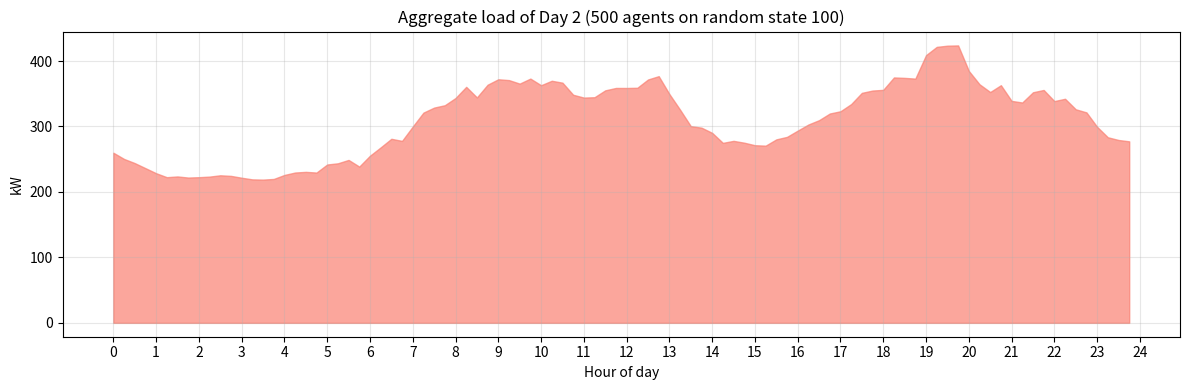
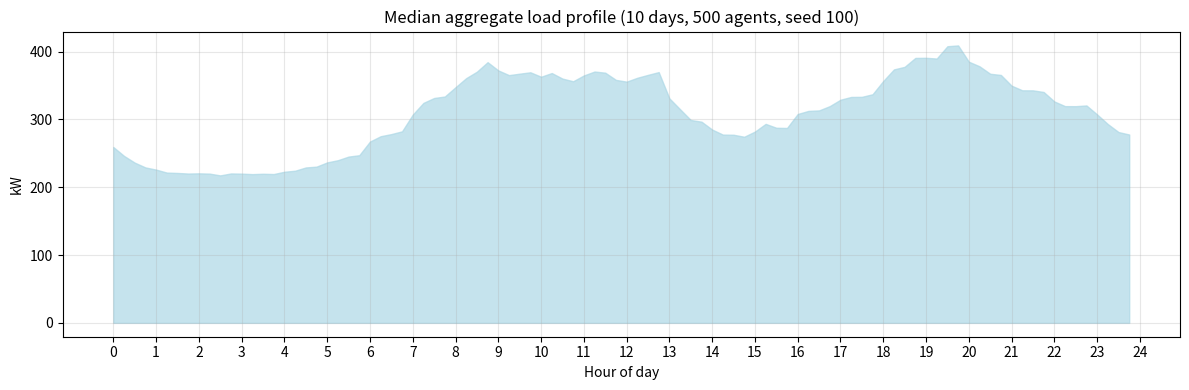

Reproduce these figures in Python, in order.
import numpy as np
import matplotlib.pyplot as plt


"""
This code generates a daily electricity load profile for every agent at a 15-minute granularity
-> It determines, when, how often, how long, how intense (appliance variant power draw) appliances are ran

The core methodology is adopted from Williams et al. (2025) 
For their implementation, refer to: https://github.com/alikazemian-bot/AMPED-Residential/blob/main/AMPED-Residential%20Agent-based%20Model%20for%20Predicting%20Electricity%20Demand.ipynb

Methodology:
    - Each appliance has a 24h probability distribution -> determines WHEN it is likely to be switched on
    - The number of daily uses is determined by iterating over the switch-on data sourced from Yilmaz et al. (2017), which draws on the
      UK Household electricity survey. On every value, a random float is drawn between 0-1, if this number exceeds the value, the times this appliance will be used on this day will go +1
      The outcome is independent of previous trials.
    - Once a start-hour is sampled from the distribution, a random quarter within that hour
      (:00, :15, :30, :45) is added to get a 15-minute resolution start time
    - Intensity and length are sampled once per agent at initialisation and stay fixed,
      using the characteristics sourced from the code by Williams et al. (2025)
    - A flat baseline load represents always-on devices (e.g. fridge, router, standby)
"""



#Same data as in the baseline_distributions file, sourced from Yilmaz et al. (2017)
#Each value is a switch on probability

data = {
    "Dishwasher":   [0.016,0.0071,0.0071,0.0044,0.0044,0.0017,0.008,0.0266,0.038,0.032,0.03,0.021,0.024,0.034,0.025,0.025,0.0196,0.027,0.0577,0.06577,0.0524,0.0328,0.0488,0.0355],
    "Washing":      [0.00525,0.00617,0.00795,0.00527,0.00354,0.01777,0.03021,0.11463,0.15107,0.2061,0.2213,0.1812,0.1412,0.12976,0.0871,0.08,0.07466,0.0879,0.0613,0.05594,0.05596,0.038221,0.03464,0.01422],
    "Tumble_Drier": [0.004,0,0,0,0.00266,0.00177,0.01155,0.0231,0.0311,0.0391,0.0462,0.0524,0.0506,0.03,0.02,0.03,0.025,0.02,0.0453,0.0435,0.0426,0.0293,0.0204,0.0088],
    "Cooker":       [0.00259,0.00259,0.0103,0.01168,0.01168,0.02727,0.048,0.11,0.1221,0.111,0.1051,0.1233,0.148,0.05,0.04,0.03,0.08,0.1,0.15,0.1519,0.0883,0.0494,0.0337,0.01168],
    "Oven":         [0.00259,0.00519,0.00649,0.00259,0.00519,0.00519,0.0337,0.0688,0.0467,0.0337,0.03636,0.0415,0.0688,0.018,0.014,0.02,0.02,0.014,0.0987,0.0753,0.03636,0.0259,0.035,0.0324],
    "Grill":        [0,0,0.0012,0.0026,0.002597,0.00129,0.0012,0.0091,0.00779,0.00779,0.00259,0.01558,0.0519,0.01,0.002,0.001,0.025,0.03,0.0311,0.01558,0.0103,0.0011,0.00259,0.0026],
    "Hob":          [0.0025,0.0013,0.0026,0.00389,0.001298,0.00389,0.0155,0.0909,0.112,0.0688,0.061,0.0493,0.0727,0.01,0.03,0.02,0.04,0.08,0.13,0.089,0.0584,0.04025,0.01039,0.00779],
    "TV":           [0.0497,0.0135,0.01917,0.07123,0.042831,0.07345,0.1345,0.2,0.23,0.2228,0.17986,0.08254,0.12102,0.117024,0.0817,0.11195,0.168505,0.18,0.210705,0.36,0.35,0.31,0.3078,0.0904],
    "Electronics":  [0.02485,0.00675,0.009585,0.035615,0.0214155,0.036725,0.06725,0.1,0.115,0.1114,0.08993,0.04127,0.06051,0.058512,0.04085,0.055975,0.0842525,0.09,0.1053525,0.18,0.175,0.155,0.1539,0.0452],
}


#Appliance characteristics from Williams et al. (2025), refer to the Github link at the top of this file for source
#Power in kW and runtime in minutes are sampled once per agent and remain fixed from normal distributions with these parameters
#Reflects different households own different appliance models with different efficiencies
#Max_uses_mu and max_uses_sigma added to cap physically unrealistic daily use counts (occupancy filter)

characteristics = {
    "Dishwasher": {"power_mu": 0.65, "power_sigma": 0.20, "runtime_mu": 60,  "runtime_sigma": 15, "max_uses_mu": 1.0, "max_uses_sigma": 0.5},
    "Washing": {"power_mu": 0.65, "power_sigma": 0.40, "runtime_mu": 45,  "runtime_sigma": 15, "max_uses_mu": 1.5, "max_uses_sigma": 0.5},
    "Tumble_Drier": {"power_mu": 1.10, "power_sigma": 0.70, "runtime_mu": 60,  "runtime_sigma": 15, "max_uses_mu": 1.5, "max_uses_sigma": 0.5},
    "Cooker": {"power_mu": 1.00, "power_sigma": 0.80, "runtime_mu": 30,  "runtime_sigma": 15, "max_uses_mu": 4.0, "max_uses_sigma": 0.5},
    "Oven": {"power_mu": 0.70, "power_sigma": 0.50, "runtime_mu": 30,  "runtime_sigma": 15, "max_uses_mu": 2.0, "max_uses_sigma": 0.5},
    "Grill": {"power_mu": 1.50, "power_sigma": 0.50, "runtime_mu": 20,  "runtime_sigma": 10, "max_uses_mu": 3.0, "max_uses_sigma": 1.0},
    "Hob": {"power_mu": 1.00, "power_sigma": 0.80, "runtime_mu": 20,  "runtime_sigma": 10, "max_uses_mu": 4.0, "max_uses_sigma": 1.0},
    "TV": {"power_mu": 0.10, "power_sigma": 0.10, "runtime_mu": 150, "runtime_sigma": 60, "max_uses_mu": 6.0, "max_uses_sigma": 3.0},
    "Electronics": {"power_mu": 0.80, "power_sigma": 0.50, "runtime_mu": 30,  "runtime_sigma": 60, "max_uses_mu": 8.0, "max_uses_sigma": 5.0},
}


def multi_peak_distribution(peak_list, baseline_probability=0.005): #Exact same function as from baseline_distributions, turns peak list into valid prob. distribution
    """
    Builds a final 24-hour probability distribution as a sum of Gaussians.

    Each entry in peak_list is a tuple representing a peak: (center_hour, height, width).
      - center_hour: on what hour the peak is located
      - height: peak magnitude before normalization
      - width: standard deviation in hours, if larger = broader bump

    A small flat baseline is added so every hour has at least some probability,
    to account for schedule irregularities.
    The result is then divided by the lists' sum for all elements so it adds up to 1.
    """
    distribution = np.zeros(24) #initialize where the final distribution will be stored

    for center_hour, height, width in peak_list:
        gaussian = height * np.exp(-(np.arange(24, dtype=float) - center_hour)**2 / (2 * width**2)) #compute gaussians for all peaks
        distribution = distribution + gaussian #use distribution for cumulative storage of all gaussian data

    distribution += baseline_probability
    distribution /= distribution.sum() #normalize to a legal probability distribution which sums to 1.
    return distribution


#Fitted Gaussian peak parameters from the baseline_distributions script, copy pasted values
#Each tuple is (center_hour, height, width) for one Gaussian peak
dishwasher_baseline = multi_peak_distribution([(18.956315861064553, 0.11089493744353027, 1.357159179717805), (22.36027871623913, 0.07797395460554271, 0.771610889785124), (8.342960587362622, 0.05962600655372998, 1.4002245664011947), (13.314358999677186, 0.05, 1.8967520713194168)])

washing_baseline = multi_peak_distribution([(9.545167198482746, 0.7790387292870447, 2.0244500172858944), (15.60115790675859, 0.33413792870222453, 4.41870480568728)])

tumble_drier_baseline = multi_peak_distribution([(11.62212340248307, 1.208933954615057, 1.417355530924213), (15.14387596374066, 0.5874527036199261, 0.6935500197957881), (8.466416528180892, 0.8074778473489305, 1.6964259012427485), (19.228974958574852, 1.1762361135932435, 2.0189138827026043)])

cooker_baseline = multi_peak_distribution([(18.153061228523544, 1.2582844975217007, 2.3746642890017986), (18.59097312234728, 0.6816961836975054, 0.6823292016136122), (11.795692959571095, 1.3953243916233937, 0.7497850471616758), (8.425787475465675, 1.4349642274396488, 2.0156280604983725)])

oven_baseline = multi_peak_distribution([(18.458235649470627, 0.37922201728501226, 0.3046711094792303), (11.738449852884226, 0.10562985711043978, 0.693090134001847), (7.545761516821308, 0.09437391474553104, 1.4517620706320356), (21.682585961077926, 0.05, 5.0)])

grill_baseline = multi_peak_distribution([(11.924944463813114, 0.2809556783426315, 0.5815431599228617), (7.95645163258788, 0.05, 1.1849438827408596), (17.781582463893, 0.16119629241571146, 1.2220586595698648), (16.406340924304615, 0.18506115113627022, 0.3062559743946323)])

hob_baseline = multi_peak_distribution([(18.22784853881954, 0.15979319165991923, 1.5625426291399946), (7.638187212842916, 0.14974437128118528, 0.8485970203176886), (10.844037221309907, 0.08465959403479242, 1.7520044963356904)])

tv_baseline = multi_peak_distribution([(8.178903464086682, 2.4674115102346237, 2.509022410606133), (19.505228878954412, 3.575007824823448, 0.4148362459235295), (18.615440531185566, 2.3700823150476538, 3.4375909799857913), (21.537457239174596, 3.6798085662182154, 0.4212647664517777)])

electronics_baseline = multi_peak_distribution([(8.178903464086682, 2.4674115102346237, 2.509022410606133), (19.505228878954412, 3.575007824823448, 0.4148362459235295), (18.615440531185566, 2.3700823150476538, 3.4375909799857913), (21.537457239174596, 3.6798085662182154, 0.4212647664517777)])

ev_baseline = multi_peak_distribution([(0.6, 2.2, 1.8), (14.0, 0.5, 3), (19.5, 2.5, 2.3), (24, 1, 2.7)])

#EVs handled separately because it uses a single daily draw 
baselines = {
    "Dishwasher": dishwasher_baseline,
    "Washing": washing_baseline,
    "Tumble_Drier": tumble_drier_baseline,
    "Cooker": cooker_baseline,
    "Oven": oven_baseline,
    "Grill": grill_baseline,
    "Hob": hob_baseline,
    "TV": tv_baseline,
    "Electronics": electronics_baseline,
}


#-----------------------------
#Initialising an agent
#-----------------------------

def sample_agent_appliances(random_state):
    """
    Setting the fixed characteristics for one agent per appliance, refer to top for data source
    Returns a dictonary with power + runtime for every agent and the has_ev boolean
    """
    agent_appliances = {}
    for name, chara in characteristics.items():
        power = abs(random_state.normal(chara["power_mu"], chara["power_sigma"])) #abs as safety for extreme outliers
        runtime = abs(random_state.normal(chara["runtime_mu"], chara["runtime_sigma"]))
        runtime = max(1, round(runtime)) #again, safety for extreme outliers
        #Max uses sampled per agent so households differ in how intensively they use each appliance
        max_uses = abs(random_state.normal(chara["max_uses_mu"], chara["max_uses_sigma"]))
        max_uses = max(1, round(max_uses)) #at least 1, must be integer
        agent_appliances[name] = {
            "power_kw": power,
            "runtime_min": runtime,
            "max_uses": max_uses,}
   
    #For standby, fridge etc:
    baseline_power = abs(random_state.normal(0.4, 0.15)) #sourced from Williams et al. (2025)
    agent_appliances["Baseline"] = {"power_kw": baseline_power}

    #Setting up EV's 
    #EV characteristics from Robinson et al. (2013) Table 4

    has_ev = random_state.random() < 0.05 #5% is a hyperparameter, to be adjusted when adressing specific countries
    if has_ev:
        ev_power   = abs(random_state.normal(3.3, 0.3)) #3 kv mentioned in Robinson et al., converted to 3.3 kw
        ev_runtime = abs(random_state.normal(3.1 * 60, 20)) # 3.1 hours converted to minutes, 20 is a self set hyperparameter to account for variance in batteries/car-types
                                                                                                               
        ev_runtime = max(15, round(ev_runtime))  #safety for edge cases
        agent_appliances["EV"] = {
            "power_kw": ev_power,
            "runtime_min": ev_runtime,
        }
    return agent_appliances, has_ev


#--------------------------
#Building the daily usage
#--------------------------

def build_daily_load(agent_appliances, has_ev, random_state, previous_overflow=None):
    """
    Generate one day electricity load profile for single agent.

    Overnight overflow from the previous day is added at the top so that
    appliances that started near midnight day-1 contribute to day.

    Parameters:
    - agent_appliances: dictionary from sample_agent_appliances()
    - has_ev: bool, True if possesses electric vehicle 
    - random_state 
    - previous_overflow: array of shape (96,) or None, overflow load carried over from the previous day.

    Returns:
    - load_profile: kW per 15-min slot for today
    - overflow: kW per 15-min slot spilling to tomorrow
    - schedule: dictionary: {appliance_name: [start_slot, ...]}
    """

    load_profile = np.zeros(96) #24h x 4 for 15 min intervals
    overflow = np.zeros(96)   
    schedule = {}

    #Add day-1 overload to today right away
    if previous_overflow is not None:
        for slot in range(96):
            load_profile[slot] = load_profile[slot] + previous_overflow[slot]

    #Spread baseline draw across every slot of the day
    baseline_power = agent_appliances["Baseline"]["power_kw"]
    for slot in range(96):
        load_profile[slot] = load_profile[slot] + baseline_power

    #Now for normal appliances
    for name, probs in data.items():  #iterate over all switch on data, if it hits, n+1 usage
        n_uses = 0
        for p in probs:
            draw = random_state.random()   
            if draw < p:
                n_uses = n_uses + 1        #this hour produced a switch-on event

        #Cap n_uses at the agent's sampled max_uses for this appliance
        #Prevents physically impossible use counts (e.g. TV 8 times in one day)
        #regardless of how the distribution shifts under price or social influence
        n_uses = min(n_uses, agent_appliances[name]["max_uses"])

        #Skip this appliance if not used today
        if n_uses == 0:
            schedule[name] = []
            continue

        #Now sample which hour to take
        dist = baselines[name].copy()             
        start_hours = random_state.choice(np.arange(24), size=n_uses, p=dist)

        #Get own characteristic values for this appliance
        power_kw = agent_appliances[name]["power_kw"]
        runtime_min = agent_appliances[name]["runtime_min"]
        n_slots = max(1, round(runtime_min / 15))  #runtime in slots

        #Sort start hours so the occupancy filter below walks forward in time
        start_hours = sorted(start_hours)

        #earliest_next_allowed tracks from which slot this appliance may start again
        #initialised to 0 so the first use is always accepted
        earliest_next_allowed = 0

        start_slots = []
        for h in start_hours:
            #To determine precise 15-minute start slot
            #pick a random quarter-hour within the sampled hour
            quarter = int(random_state.integers(0, 4))
            start_slot = h * 4 + quarter    #absolute slot index within today (0-95)

            #Occupancy filter: discard this use if the appliance is still running
            #from the previous accepted start. No rightward pushing, just dropped.
            if start_slot < earliest_next_allowed:
                continue

            #Accept this start and advance the earliest allowed next start
            earliest_next_allowed = start_slot + n_slots

            #Spread load over each slot of the runtime.
            #If slot exceeds 95 , place load in the overflow array
            for slot in range(n_slots):
                target_slot = start_slot + slot

                if target_slot < 96:
                    #today
                    load_profile[target_slot] = load_profile[target_slot] + power_kw
                else:
                    #overflow
                    overflow_slot = target_slot - 96
                    overflow[overflow_slot] = overflow[overflow_slot] + power_kw

            start_slots.append(start_slot)

        schedule[name] = start_slots

    #handling EVs
    #If the probability hits, one start-time is sampled from the EV MPD,
    #and load is spread over the charging duration exactly as done above
    if has_ev:
        ev_draw = random_state.random()
        if ev_draw < 41.6 / 180: #taken from table 4 (private home value divided by 6 months)
            #sample start-hour from the EV evening-peak distribution
            start_hour = int(random_state.choice(np.arange(24), p=ev_baseline))
            quarter = int(random_state.integers(0, 4))
            start_slot = start_hour * 4 + quarter

            power_kw = agent_appliances["EV"]["power_kw"]
            runtime_min = agent_appliances["EV"]["runtime_min"]
            n_slots = max(1, round(runtime_min / 15))

            ev_slots = []
            for s in range(n_slots):
                target_slot = start_slot + s

                if target_slot < 96:
                    load_profile[target_slot] = load_profile[target_slot] + power_kw
                else:
                    overflow_slot = target_slot - 96
                    if overflow_slot < 96:
                        overflow[overflow_slot] = overflow[overflow_slot] + power_kw

                ev_slots.append(start_slot + s)
            schedule["EV"] = ev_slots
        else:
            schedule["EV"] = []  # no charging today
    return load_profile, overflow, schedule


#------------------
#Simulation runner
#------------------

def run_simulation(days=7, random_state=2, agents=150, plots=None, shifting=None):
    """
    Run the full simulation for a given number of days.
    Parameters:
    - days: number of days to simulate
    - random_state: integer seed for the master RNG, change this to get different runs
                    agent seeds are derived from it so the same value always gives identical output
    - agents: number of household agents
    - plots: list of day indices (0-based) to plot aggregate load for, e.g. [0, 6, 13]
             if None, no plots are shown
    - shifting: placeholder as of now for future behavioral modes, pass None to use baseline distributions all the time
    
    Returns:
    - all_aggregates: list of length `days`, each entry is a 96-slot aggregate load array
    - all_daily_profiles: list of length `days`, each entry is a list of per-agent 96-slot arrays
    """
     
    #Changing random_state gives a completely different run, same value always reproduces
    master_rng = np.random.default_rng(seed=random_state)
    agent_seeds = master_rng.integers(0, 1_000_000, size=agents)

    #Create one independent RNG per agent from the derived seeds
    agent_random_states = []
    for i in range(agents):
        agent_random_states.append(np.random.default_rng(seed=int(agent_seeds[i])))

    #Initialise appliance hardware once, stays fixed for all days
    agent_appliance_sets = []
    agent_has_ev = []
    for random_state_i in agent_random_states:
        appliances, has_ev = sample_agent_appliances(random_state_i)
        agent_appliance_sets.append(appliances)
        agent_has_ev.append(has_ev)

    #Storage for results across all days
    all_aggregates = []
    all_daily_profiles = []

    #Overflows start empty on day 0
    current_overflows = []
    for i in range(agents):
        current_overflows.append(None)

    #Main simulation loop
    for day in range(days):
        day_profiles = []
        next_overflows = []

        for i in range(agents):
            load, overflow, sched = build_daily_load(
                agent_appliances = agent_appliance_sets[i],
                has_ev = agent_has_ev[i],
                random_state = agent_random_states[i],
                previous_overflow = current_overflows[i])
            day_profiles.append(load)
            next_overflows.append(overflow)

        #Carry overflows forward to the next day
        current_overflows = next_overflows

        #Aggregate across all agents for this day
        aggregate = np.zeros(96)
        for profile in day_profiles:
            aggregate = aggregate + profile

        all_aggregates.append(aggregate)
        all_daily_profiles.append(day_profiles)

        print(f"Day {day + 1}/{days} done  |  peak load: {aggregate.max():.2f} kW  |  total: {aggregate.sum() * 0.25:.1f} kWh")

    #plotting requested days
    if plots is not None:
        time_axis = np.linspace(0, 24, 96, endpoint=False)

        for day_index in plots:
            if day_index >= days:
                print(f"Warning: day index {day_index} requested but only {days} days were simulated, skipped")
                continue

            fig, ax = plt.subplots(figsize=(12, 4))
            ax.fill_between(time_axis, all_aggregates[day_index], color="salmon", alpha=0.7)
            ax.set_ylabel("kW")
            ax.set_xlabel("Hour of day")
            ax.set_title(f"Aggregate load of Day {day_index + 1} ({agents} agents on random state {random_state})")
            ax.grid(alpha=0.3)
            plt.xticks(range(25))
            plt.tight_layout()
            plt.show()
    
    #Always plot the median profile across all simulated days
    time_axis = np.linspace(0, 24, 96, endpoint=False)
    aggregates_array = np.array(all_aggregates)
    median_profile = np.median(aggregates_array, axis=0)
    fig, ax = plt.subplots(figsize=(12, 4))
    ax.fill_between(time_axis, median_profile, color="lightblue", alpha=0.7)
    ax.set_ylabel("kW")
    ax.set_xlabel("Hour of day")
    ax.set_title(f"Median aggregate load profile ({days} days, {agents} agents, seed {random_state})")
    ax.grid(alpha=0.3)
    plt.xticks(range(25))
    plt.tight_layout()
    plt.show()
 
    return all_aggregates, all_daily_profiles

#------------------
#Example call
#------------------

results, profiles = run_simulation(days=10, random_state=100, agents=500, plots=[1, 29], shifting=None)
